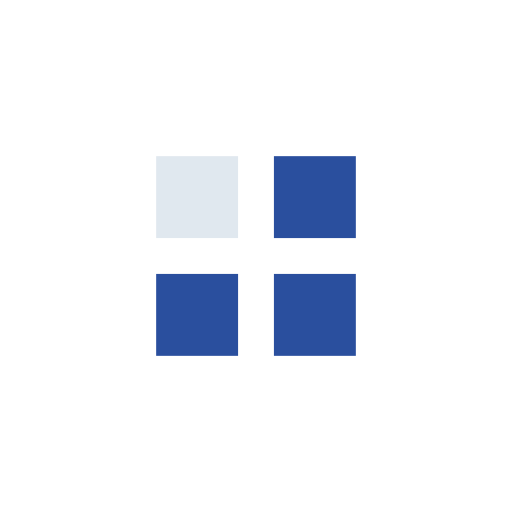
t = 0.00 s
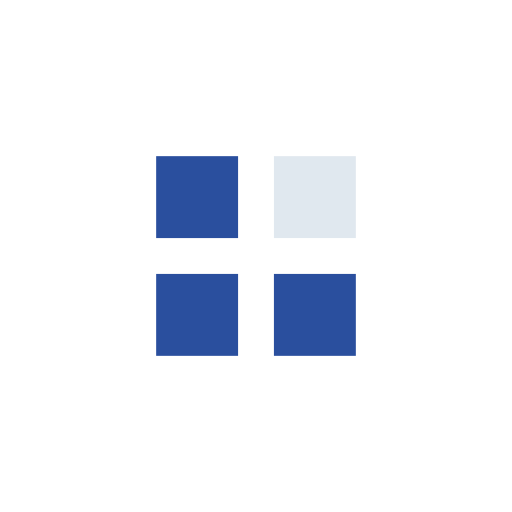
t = 0.23 s
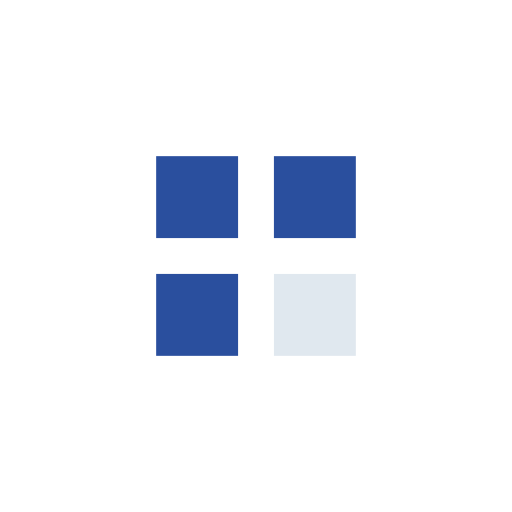
t = 0.42 s
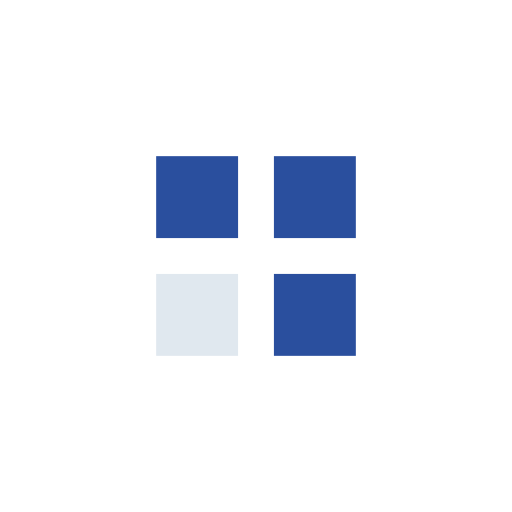
t = 0.65 s
t = 0.88 s: frame unchanged from t = 0.00 s, image omitted
t = 1.11 s: frame unchanged from t = 0.23 s, image omitted

The animated SVG that drew these frames (rendered in a browser with its animation timeline set to each time). Animation: 4 SMIL elements (animate=4); one cycle of 1.30 s, repeats indefinitely.

<?xml version="1.0" encoding="utf-8"?>
<svg xmlns="http://www.w3.org/2000/svg" xmlns:xlink="http://www.w3.org/1999/xlink" style="margin: auto; background: none; display: block; shape-rendering: auto;" width="151px" height="151px" viewBox="0 0 100 100" preserveAspectRatio="xMidYMid">
<rect x="30.5" y="30.5" width="16" height="16" fill="#2a4f9e">
  <animate attributeName="fill" values="#e0e8ef;#2a4f9e;#2a4f9e" keyTimes="0;0.25;1" dur="0.7407407407407407s" repeatCount="indefinite" begin="0s" calcMode="discrete"></animate>
</rect><rect x="53.5" y="30.5" width="16" height="16" fill="#2a4f9e">
  <animate attributeName="fill" values="#e0e8ef;#2a4f9e;#2a4f9e" keyTimes="0;0.25;1" dur="0.7407407407407407s" repeatCount="indefinite" begin="0.18518518518518517s" calcMode="discrete"></animate>
</rect><rect x="30.5" y="53.5" width="16" height="16" fill="#2a4f9e">
  <animate attributeName="fill" values="#e0e8ef;#2a4f9e;#2a4f9e" keyTimes="0;0.25;1" dur="0.7407407407407407s" repeatCount="indefinite" begin="0.5555555555555555s" calcMode="discrete"></animate>
</rect><rect x="53.5" y="53.5" width="16" height="16" fill="#2a4f9e">
  <animate attributeName="fill" values="#e0e8ef;#2a4f9e;#2a4f9e" keyTimes="0;0.25;1" dur="0.7407407407407407s" repeatCount="indefinite" begin="0.37037037037037035s" calcMode="discrete"></animate>
</rect>
</svg>